The GitHub repository mizanulridhoaohana/klasifikasi_buah contains a labelled image folder "hsv_dataset" with 3 categories: manggis, pisang, rambutan. Examples follow, each with its label.

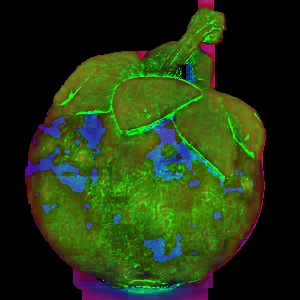
Label: manggis

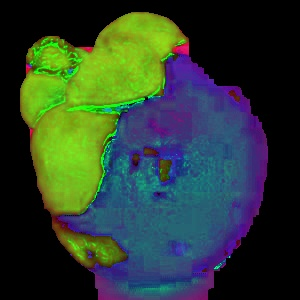
Label: manggis

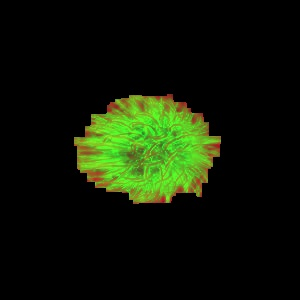
Label: rambutan

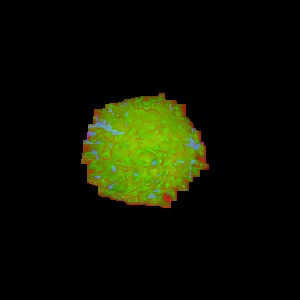
Label: rambutan

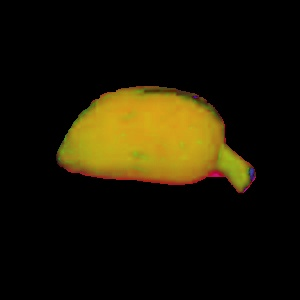
Label: pisang

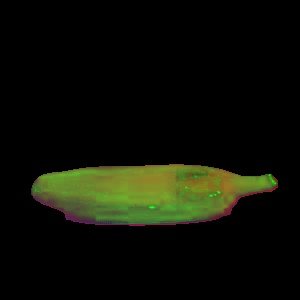
Label: pisang
